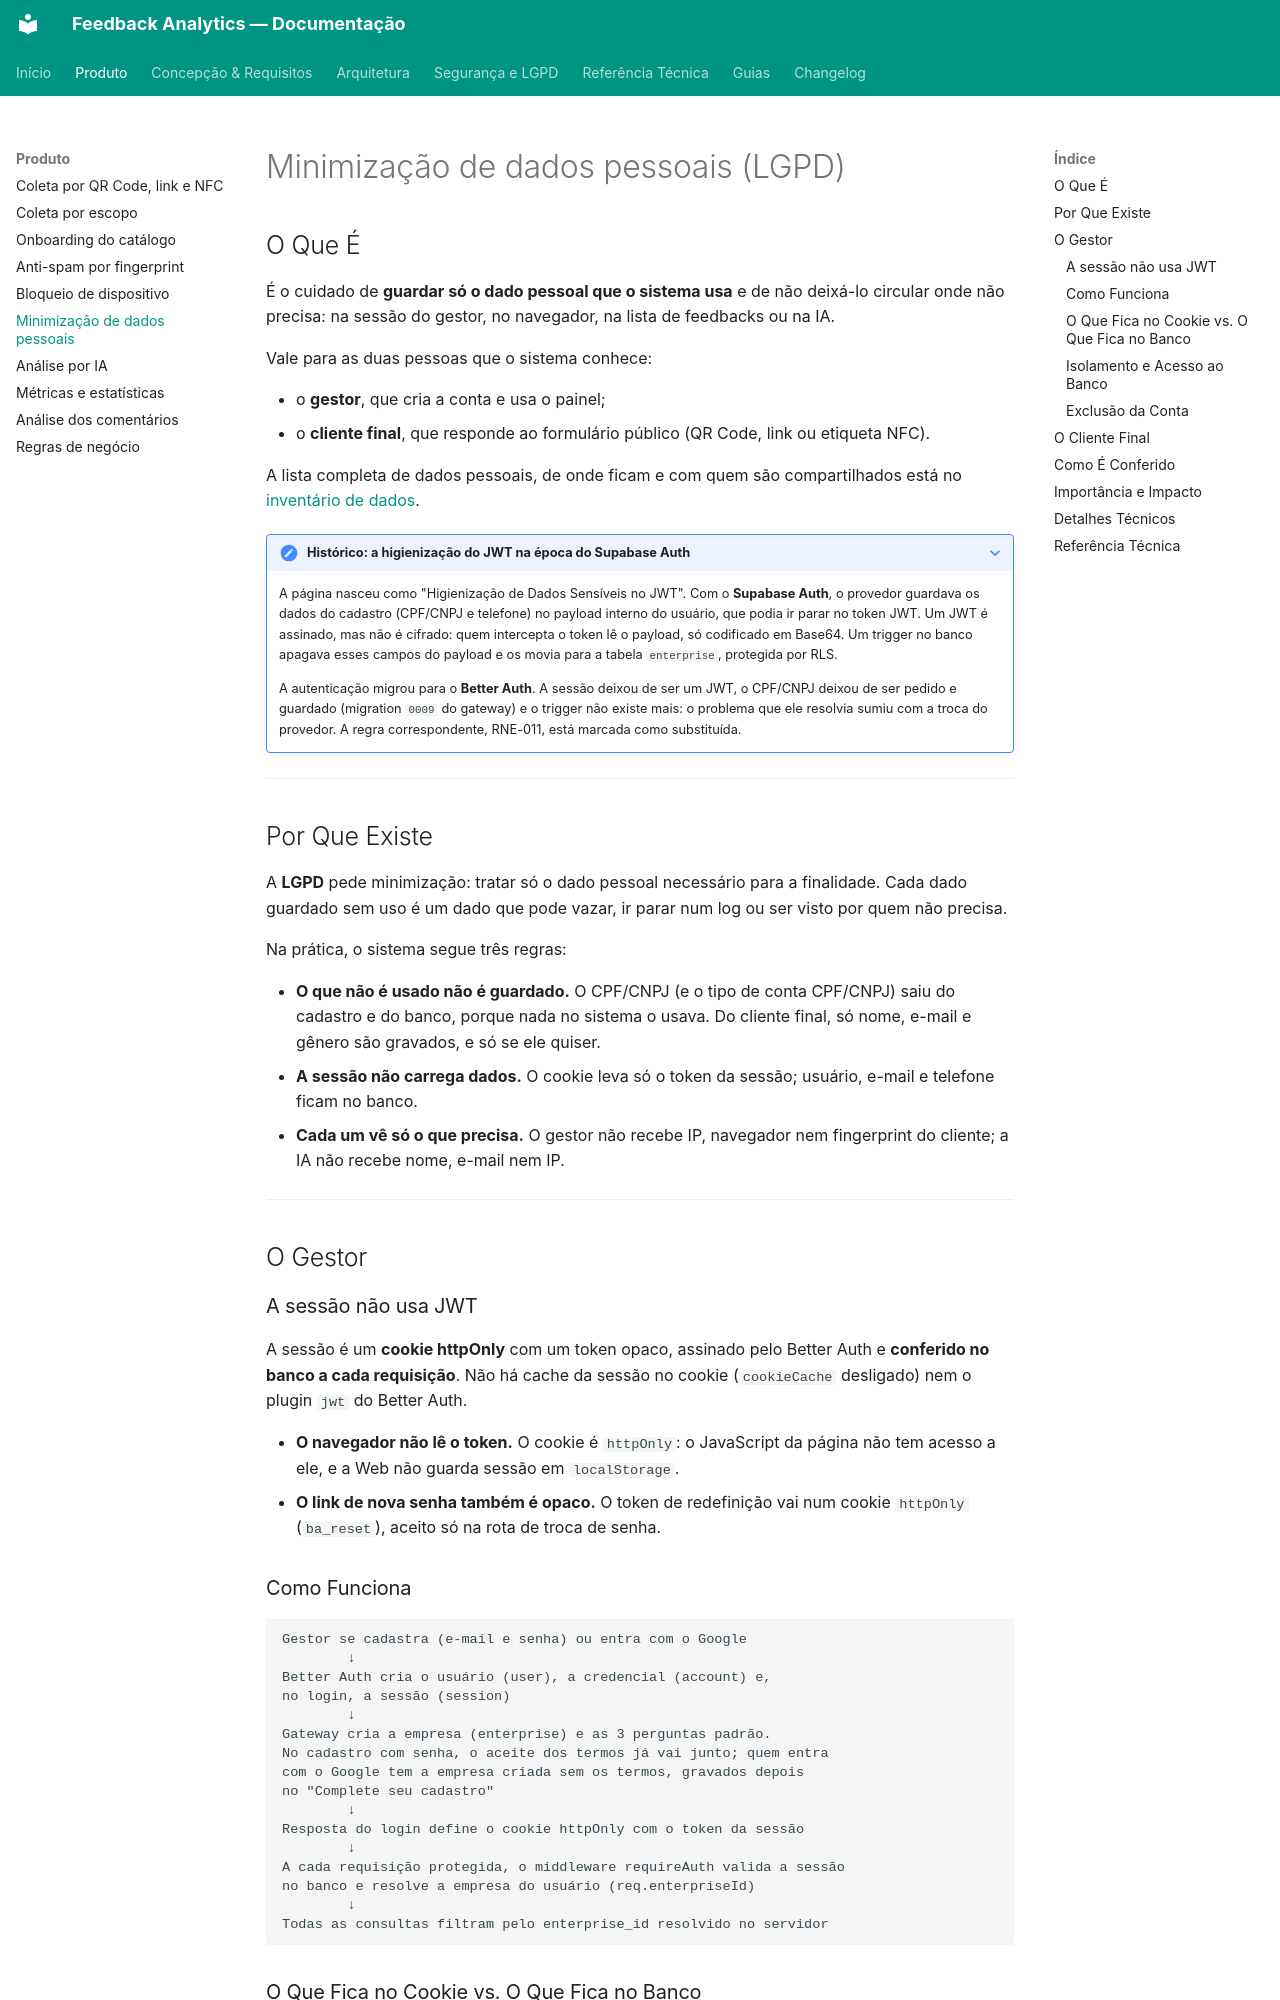

repository: TCC-Feedback-Analytics/feedback-analytics · page: produto/minimizacao-dados-pessoais/index.html · generator: mkdocs

# Minimização de dados pessoais (LGPD)

## O Que É

É o cuidado de **guardar só o dado pessoal que o sistema usa** e de não deixá-lo circular onde não precisa: na sessão do gestor, no navegador, na lista de feedbacks ou na IA.

Vale para as duas pessoas que o sistema conhece:

- o **gestor**, que cria a conta e usa o painel;
- o **cliente final**, que responde ao formulário público (QR Code, link ou etiqueta NFC).

A lista completa de dados pessoais, de onde ficam e com quem são compartilhados está no [inventário de dados](../seguranca/inventario-de-dados.md).

??? note "Histórico: a higienização do JWT na época do Supabase Auth"
    A página nasceu como "Higienização de Dados Sensíveis no JWT". Com o **Supabase Auth**, o provedor guardava os dados do cadastro (CPF/CNPJ e telefone) no payload interno do usuário, que podia ir parar no token JWT. Um JWT é assinado, mas não é cifrado: quem intercepta o token lê o payload, só codificado em Base64. Um trigger no banco apagava esses campos do payload e os movia para a tabela `enterprise`, protegida por RLS.

    A autenticação migrou para o **Better Auth**. A sessão deixou de ser um JWT, o CPF/CNPJ deixou de ser pedido e guardado (migration `0009` do gateway) e o trigger não existe mais: o problema que ele resolvia sumiu com a troca do provedor. A regra correspondente, RNE-011, está marcada como substituída.

---

## Por Que Existe

A **LGPD** pede minimização: tratar só o dado pessoal necessário para a finalidade. Cada dado guardado sem uso é um dado que pode vazar, ir parar num log ou ser visto por quem não precisa.

Na prática, o sistema segue três regras:

- **O que não é usado não é guardado.** O CPF/CNPJ (e o tipo de conta CPF/CNPJ) saiu do cadastro e do banco, porque nada no sistema o usava. Do cliente final, só nome, e-mail e gênero são gravados, e só se ele quiser.
- **A sessão não carrega dados.** O cookie leva só o token da sessão; usuário, e-mail e telefone ficam no banco.
- **Cada um vê só o que precisa.** O gestor não recebe IP, navegador nem fingerprint do cliente; a IA não recebe nome, e-mail nem IP.

---

## O Gestor

### A sessão não usa JWT

A sessão é um **cookie httpOnly** com um token opaco, assinado pelo Better Auth e **conferido no banco a cada requisição**. Não há cache da sessão no cookie (`cookieCache` desligado) nem o plugin `jwt` do Better Auth.

- **O navegador não lê o token.** O cookie é `httpOnly`: o JavaScript da página não tem acesso a ele, e a Web não guarda sessão em `localStorage`.
- **O link de nova senha também é opaco.** O token de redefinição vai num cookie `httpOnly` (`ba_reset`), aceito só na rota de troca de senha.

### Como Funciona

```
Gestor se cadastra (e-mail e senha) ou entra com o Google
        ↓
Better Auth cria o usuário (user), a credencial (account) e,
no login, a sessão (session)
        ↓
Gateway cria a empresa (enterprise) e as 3 perguntas padrão.
No cadastro com senha, o aceite dos termos já vai junto; quem entra
com o Google tem a empresa criada sem os termos, gravados depois
no "Complete seu cadastro"
        ↓
Resposta do login define o cookie httpOnly com o token da sessão
        ↓
A cada requisição protegida, o middleware requireAuth valida a sessão
no banco e resolve a empresa do usuário (req.enterpriseId)
        ↓
Todas as consultas filtram pelo enterprise_id resolvido no servidor
```
